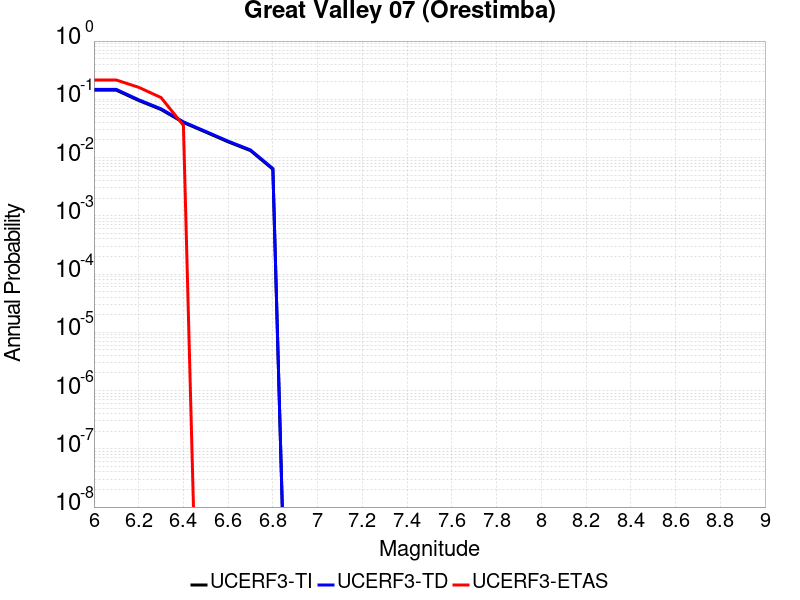

Values plotted in this chart, from the file beside it:
Magnitude, UCERF3-TI Prob, UCERF3-TD Prob, UCERF3-ETAS Prob
6.0, 0.1435, 0.148, 0.2143
6.1, 0.1435, 0.148, 0.2143
6.2, 0.09548, 0.09826, 0.1607
6.3, 0.06679, 0.06867, 0.1071
6.4, 0.03998, 0.04108, 0.03571
6.5, 0.02731, 0.02807, 0.0
6.6, 0.01861, 0.01913, 0.0
6.7, 0.01315, 0.01352, 0.0
6.8, 0.006302, 0.006488, 0.0
